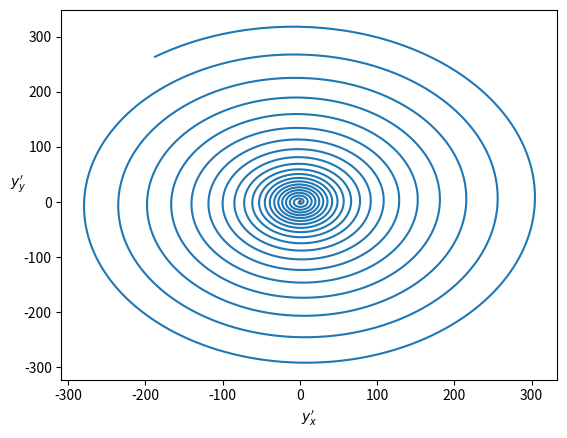

Write Python code to recreate this figure.
import numpy as np
import matplotlib.pyplot as plt


# Constants
a = 1
G = 1
m = 1
M_2 = 1
delta_t = 0.001
mass_ratios = {"i": 1, "ii": 0.041, "iii": 0.039, "iv": 19/20000}

def determine_mass_of_M_1(mass_ratio, M_2):
    return mass_ratio * M_2

def compute_acceleration(velocity, position, M_1, M_2, M):
    x, y = position
    x_dot, y_dot = velocity

    omega = np.sqrt(G * M / a**3)

    helper_x_1 = a*M_2/M - x
    helper_x_2 = a*M_1/M + x
    helper_y_1 = a*M_2/M - x
    helper_y_2 = a*M_1/M + x

    #Terms:         Coriolis          Centrifugal    Gravitational Potential
    x_double_dot = -2*omega*(y_dot) + (omega**2)*x + (G*M_1*helper_x_1)/((helper_x_1**2 + y**2)**(3/2)) - (G*M_2*helper_x_2)/((helper_x_2**2 + y**2)**(3/2))
    y_double_dot =  2*omega*(x_dot) + (omega**2)*y - (G*M_1*y)         /((helper_y_1**2 + y**2)**(3/2)) - (G*M_2*y)         /((helper_y_2**2 + y**2)**(3/2))

    return np.array([x_double_dot, y_double_dot])

def main():
    # Set masses
    for part in mass_ratios:
        M_1 = determine_mass_of_M_1(mass_ratios[part], M_2)
        M = M_1 + M_2
        delta = (M_2 - M_1) / M

        # Lagrange Points
        L_4 = (a / 2) * np.array([delta, np.sqrt(3)])
        L_5 = (a / 2) * np.array([delta, -np.sqrt(3)])

        # Initial conditions
        perturbation = np.array([0, 0.001*a])

        positions  = [L_4 + perturbation]
        velocities = [np.array([0, 0])]
        
        # For comparing nature of eigenfrequencies to observed trajectory
        eigenfreqs_disc = 27*delta**2 - 23
        print(f"Eigenfrequencies discriminant: {eigenfreqs_disc}")
	
	# Solve DE using Euler's Method
        for n in range(1, 100000):
            velocities += [velocities[-1] + delta_t*compute_acceleration(velocities[-1], positions[-1], M_1, M_2, M)]
            positions  += [positions[-1] + delta_t*velocities[-1]]

        x = [coords[0] for coords in positions]; y = [coords[1] for coords in positions]
        plt.plot(x, y)
        plt.xlabel(r"$y_{x}^{\prime}$")
        plt.ylabel(r"$y_{y}^{\prime}$", rotation=0)
        plt.show()

main()
